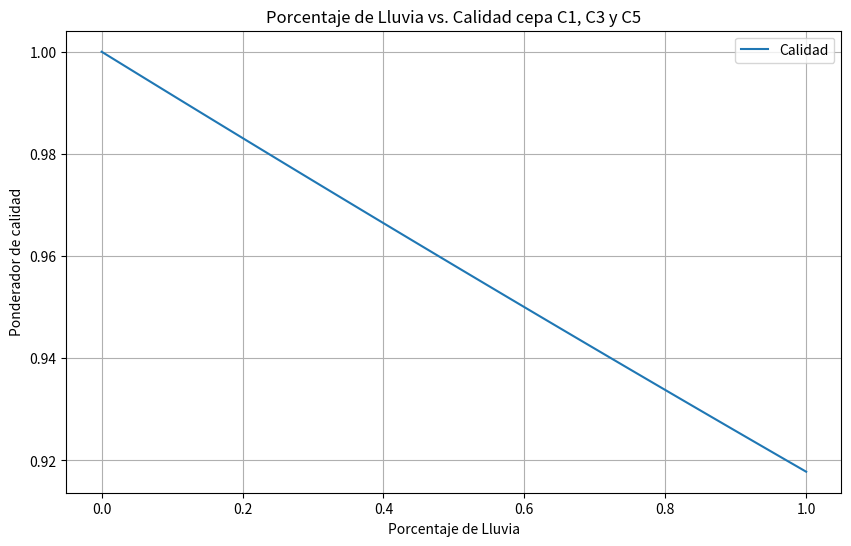
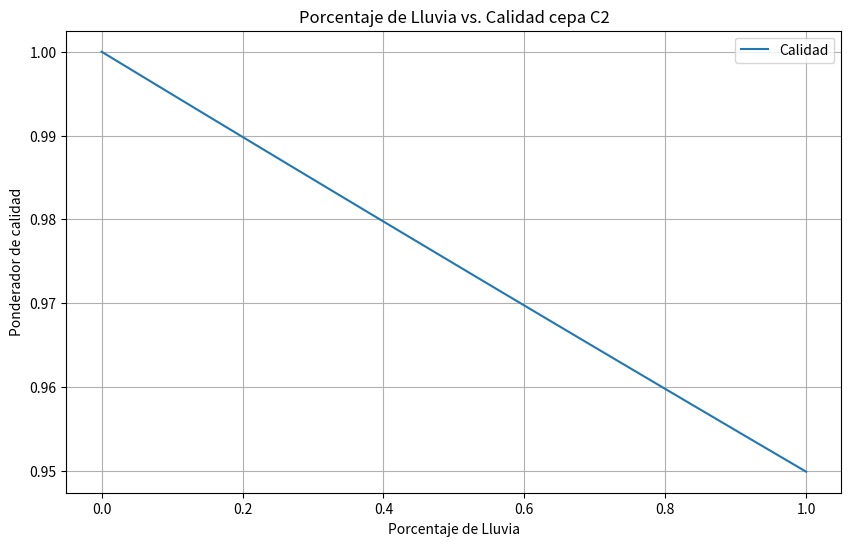
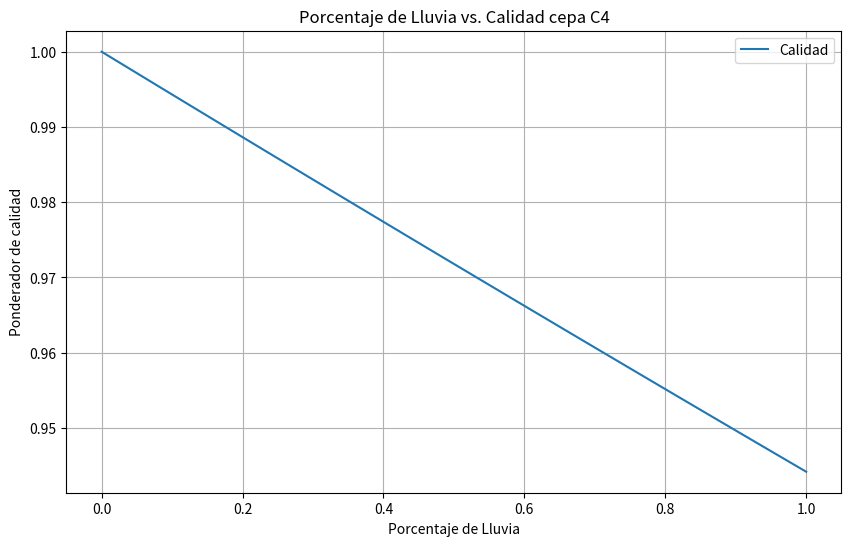
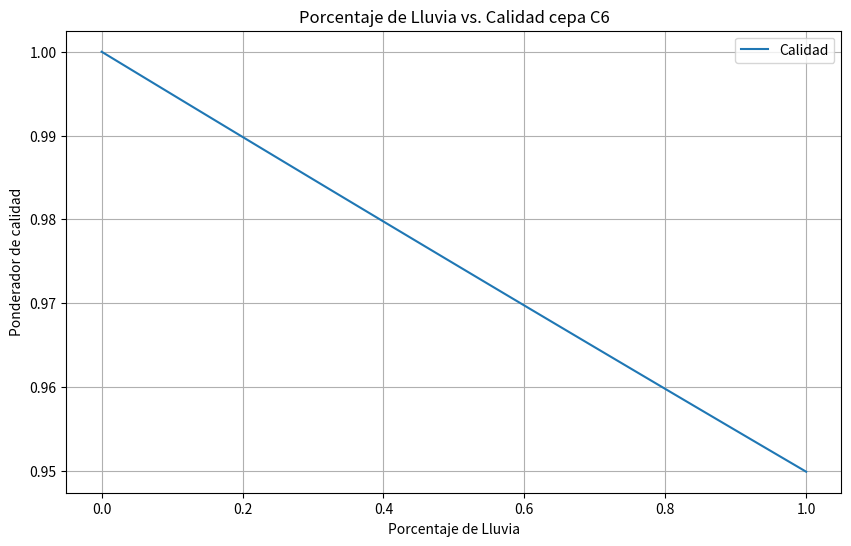

Write the Python code that produced these figures, in order.
import matplotlib.pyplot as plt

# Definir las penalizaciones
penalizaciones_c1_c3_c5 = [0.03, 0.02, 0.01, 0.005]
penalizaciones_c2 = [0.025, 0.012, 0.004, 0.002]
penalizaciones_c4 = [0.025, 0.012, 0.01, 0.002]
penalizaciones_c6 = [0.025, 0.012, 0.004, 0.002]

# Crear una lista de porcentajes de lluvia de 0 a 1 (puedes ajustar el rango según tus necesidades)
porcentaje_lluvia = [i/100 for i in range(101)]  # 0% a 100%

# Calcular la calidad para cada porcentaje de lluvia usando la fórmula dada
calidad = [(1 - penalizaciones_c1_c3_c5[0] * p) *
           (1 - penalizaciones_c1_c3_c5[1] * p) *
           (1 - penalizaciones_c1_c3_c5[2] * p) *
           (1 - penalizaciones_c1_c3_c5[3] * p) * 
           (1 - penalizaciones_c1_c3_c5[3] * p) *
           (1 - penalizaciones_c1_c3_c5[3] * p) *
           (1 - penalizaciones_c1_c3_c5[3] * p) *
           (1 - penalizaciones_c1_c3_c5[3] * p)
             for p in porcentaje_lluvia]

calidad_c2 = [(1 - penalizaciones_c2[0] * p) *
           (1 - penalizaciones_c2[1] * p) *
           (1 - penalizaciones_c2[2] * p) *
           (1 - penalizaciones_c2[3] * p) * 
           (1 - penalizaciones_c2[3] * p) *
           (1 - penalizaciones_c2[3] * p) *
           (1 - penalizaciones_c2[3] * p) *
           (1 - penalizaciones_c2[3] * p)
             for p in porcentaje_lluvia]


calidad_c4 = [(1 - penalizaciones_c4[0] * p) *
           (1 - penalizaciones_c4[1] * p) *
           (1 - penalizaciones_c4[2] * p) *
           (1 - penalizaciones_c4[3] * p) * 
           (1 - penalizaciones_c4[3] * p) *
           (1 - penalizaciones_c4[3] * p) *
           (1 - penalizaciones_c4[3] * p) *
           (1 - penalizaciones_c4[3] * p)
             for p in porcentaje_lluvia]


calidad_c6 = [(1 - penalizaciones_c6[0] * p) *
           (1 - penalizaciones_c6[1] * p) *
           (1 - penalizaciones_c6[2] * p) *
           (1 - penalizaciones_c6[3] * p) * 
           (1 - penalizaciones_c6[3] * p) *
           (1 - penalizaciones_c6[3] * p) *
           (1 - penalizaciones_c6[3] * p) *
           (1 - penalizaciones_c6[3] * p)
             for p in porcentaje_lluvia]

# Crear el gráfico de porcentaje de lluvia vs. calidad
plt.figure(figsize=(10, 6))
plt.plot(porcentaje_lluvia, calidad, label='Calidad')
plt.xlabel('Porcentaje de Lluvia')
plt.ylabel('Ponderador de calidad')
plt.title('Porcentaje de Lluvia vs. Calidad cepa C1, C3 y C5')
plt.legend()
plt.grid(True)

plt.savefig('grafico_calidad_c1_c3_c5.png')


plt.close()

plt.figure(figsize=(10, 6))
plt.plot(porcentaje_lluvia, calidad_c2, label='Calidad')
plt.xlabel('Porcentaje de Lluvia')
plt.ylabel('Ponderador de calidad')
plt.title('Porcentaje de Lluvia vs. Calidad cepa C2')
plt.legend()
plt.grid(True)

plt.savefig('grafico_calidad_c2.png')

plt.close()

plt.figure(figsize=(10, 6))
plt.plot(porcentaje_lluvia, calidad_c4, label='Calidad')
plt.xlabel('Porcentaje de Lluvia')
plt.ylabel('Ponderador de calidad')
plt.title('Porcentaje de Lluvia vs. Calidad cepa C4')
plt.legend()
plt.grid(True)

plt.savefig('grafico_calidad_c4.png')

plt.close()

plt.figure(figsize=(10, 6))
plt.plot(porcentaje_lluvia, calidad_c6, label='Calidad')
plt.xlabel('Porcentaje de Lluvia')
plt.ylabel('Ponderador de calidad')
plt.title('Porcentaje de Lluvia vs. Calidad cepa C6')
plt.legend()
plt.grid(True)

plt.savefig('grafico_calidad_c6.png')

plt.close()
